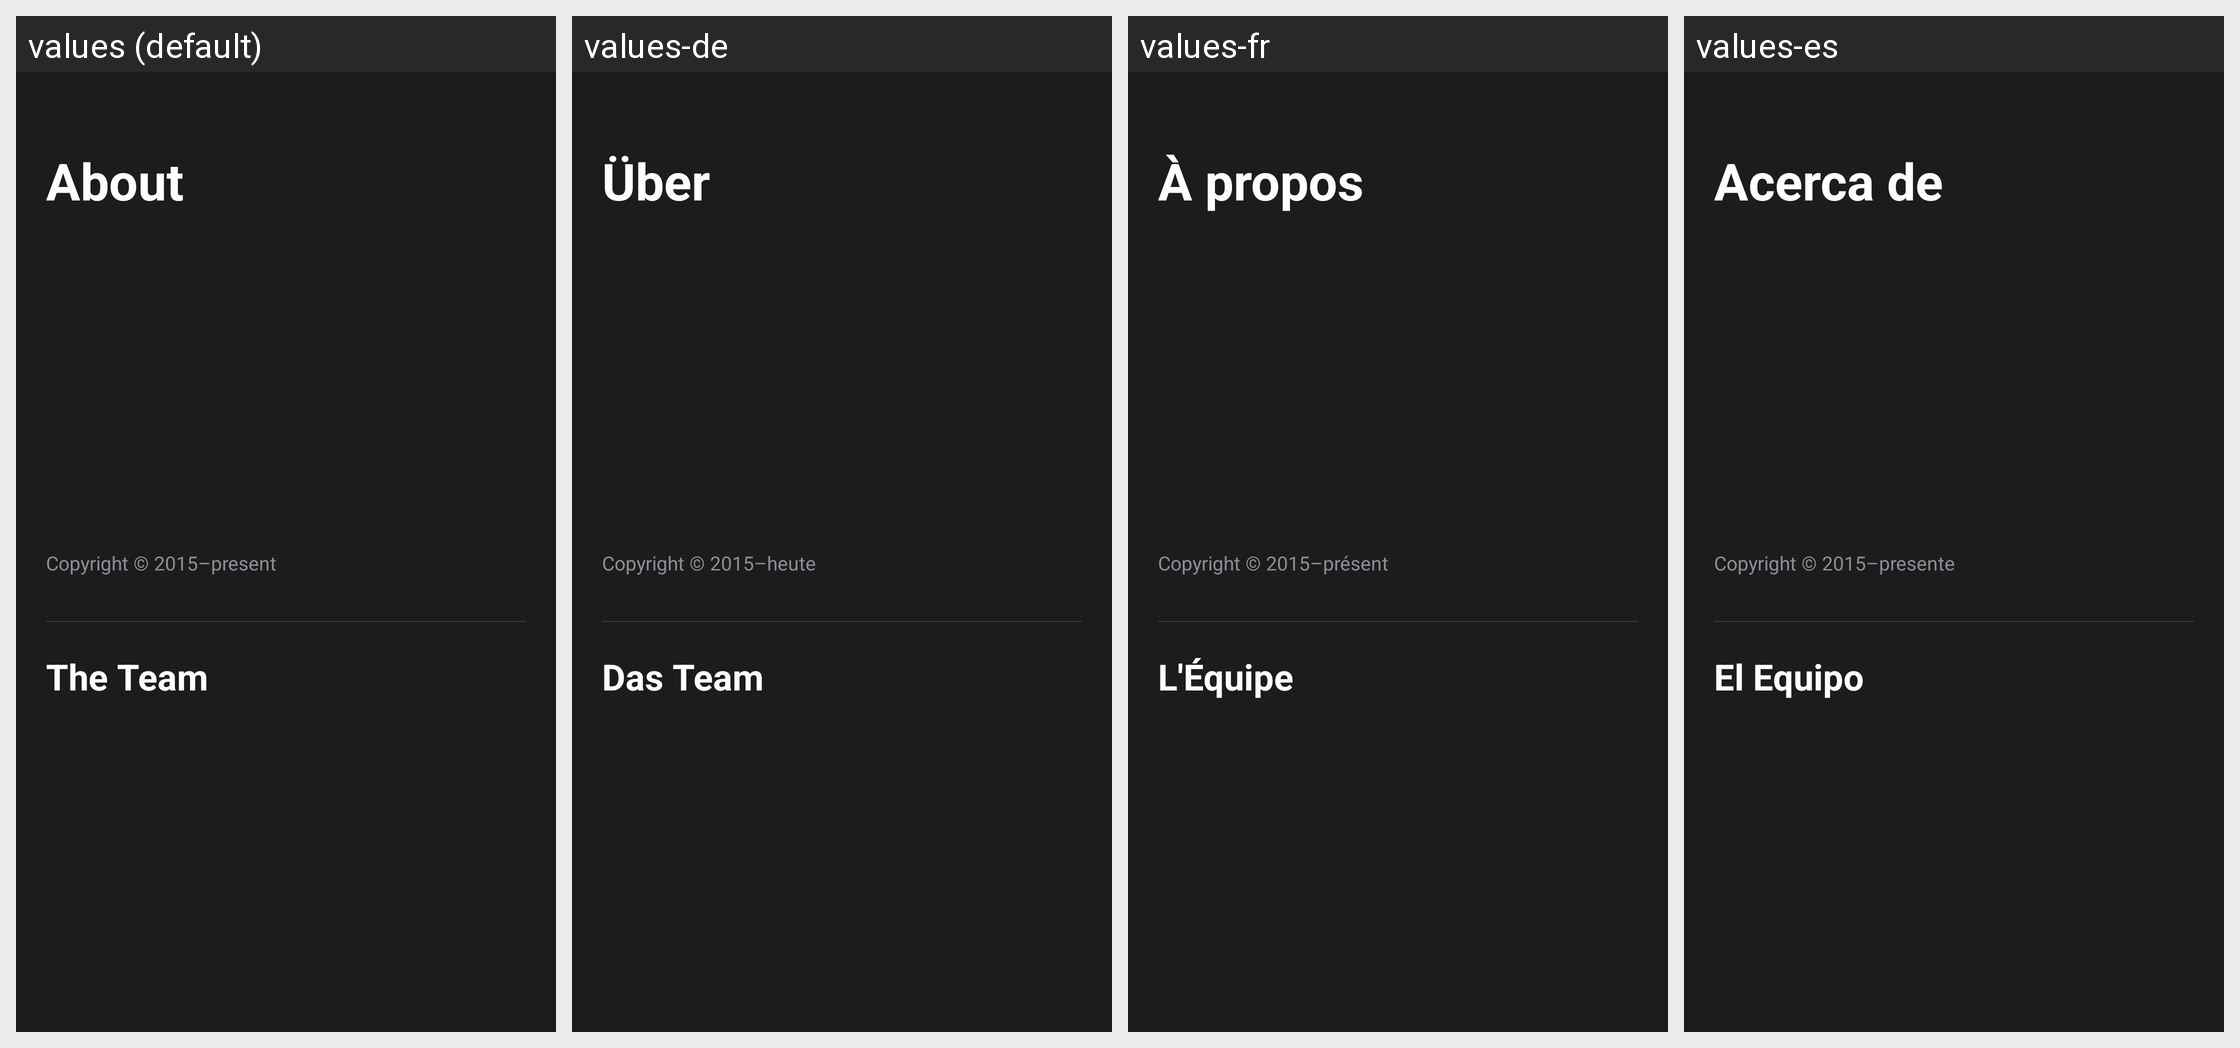

The same Android screen rendered under several of its app's locales, left to right. List the strings drawn on it with the default value and each locale's translation.
Android screen res/layout/about_activity.xml rendered under 4 locales, left to right: values (default), values-de, values-fr, values-es. Device: Nexus 5 (rendered at 1080×1920; each locale shown at half size, 540×960, under a caption strip naming it); theme splashScreenTheme.
Other locales in the repository, not shown: values-da, values-fi, values-pt.
Strings drawn on this screen, with the default value and each locale's value (text and hints the layout hard-codes, and strings that could not be matched under every locale, appear in the picture but are not listed):

about
  values: About
  values-de: Über
  values-fr: À propos
  values-es: Acerca de

about_copyright
  values: Copyright © 2015–present
  values-de: Copyright © 2015–heute
  values-fr: Copyright © 2015–présent
  values-es: Copyright © 2015–presente

about_the_team
  values: The Team
  values-de: Das Team
  values-fr: L'Équipe
  values-es: El Equipo
